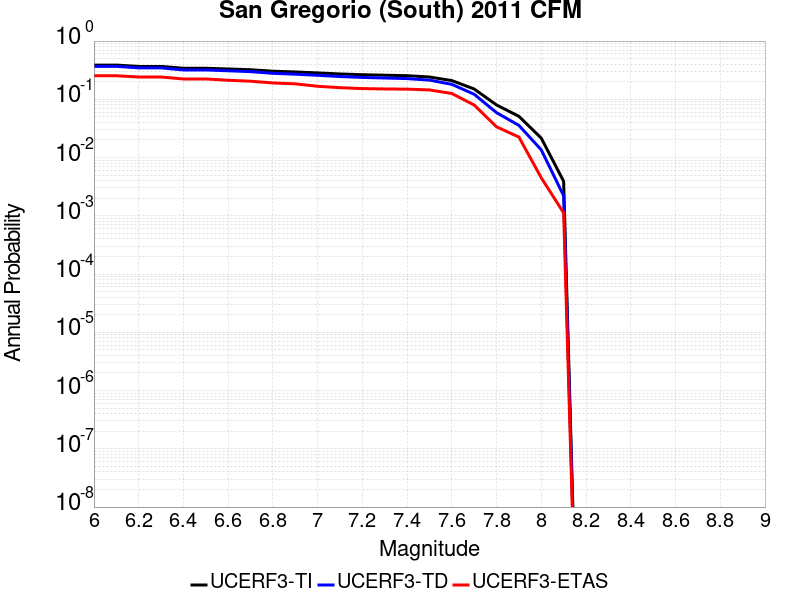

Values plotted in this chart, from the file beside it:
Magnitude, UCERF3-TI Prob, UCERF3-TD Prob, UCERF3-ETAS Prob
6.0, 0.3872, 0.3682, 0.2539
6.1, 0.3872, 0.3682, 0.2539
6.2, 0.3667, 0.3464, 0.2416
6.3, 0.3667, 0.3464, 0.2416
6.4, 0.3413, 0.3192, 0.2236
6.5, 0.3413, 0.3192, 0.2236
6.6, 0.3316, 0.3089, 0.2124
6.7, 0.3221, 0.2988, 0.2045
6.8, 0.3037, 0.2792, 0.191
6.9, 0.2949, 0.2698, 0.1843
7.0, 0.284, 0.2583, 0.1674
7.1, 0.2724, 0.246, 0.1584
7.2, 0.2644, 0.2375, 0.1528
7.3, 0.2593, 0.232, 0.1506
7.4, 0.2544, 0.2269, 0.1494
7.5, 0.2415, 0.2135, 0.1449
7.6, 0.2097, 0.1808, 0.1258
7.7, 0.1503, 0.1222, 0.07978
7.8, 0.07996, 0.05898, 0.03371
7.9, 0.05108, 0.03568, 0.02247
8.0, 0.02156, 0.01356, 0.004494
8.1, 0.003914, 0.002209, 0.001124
